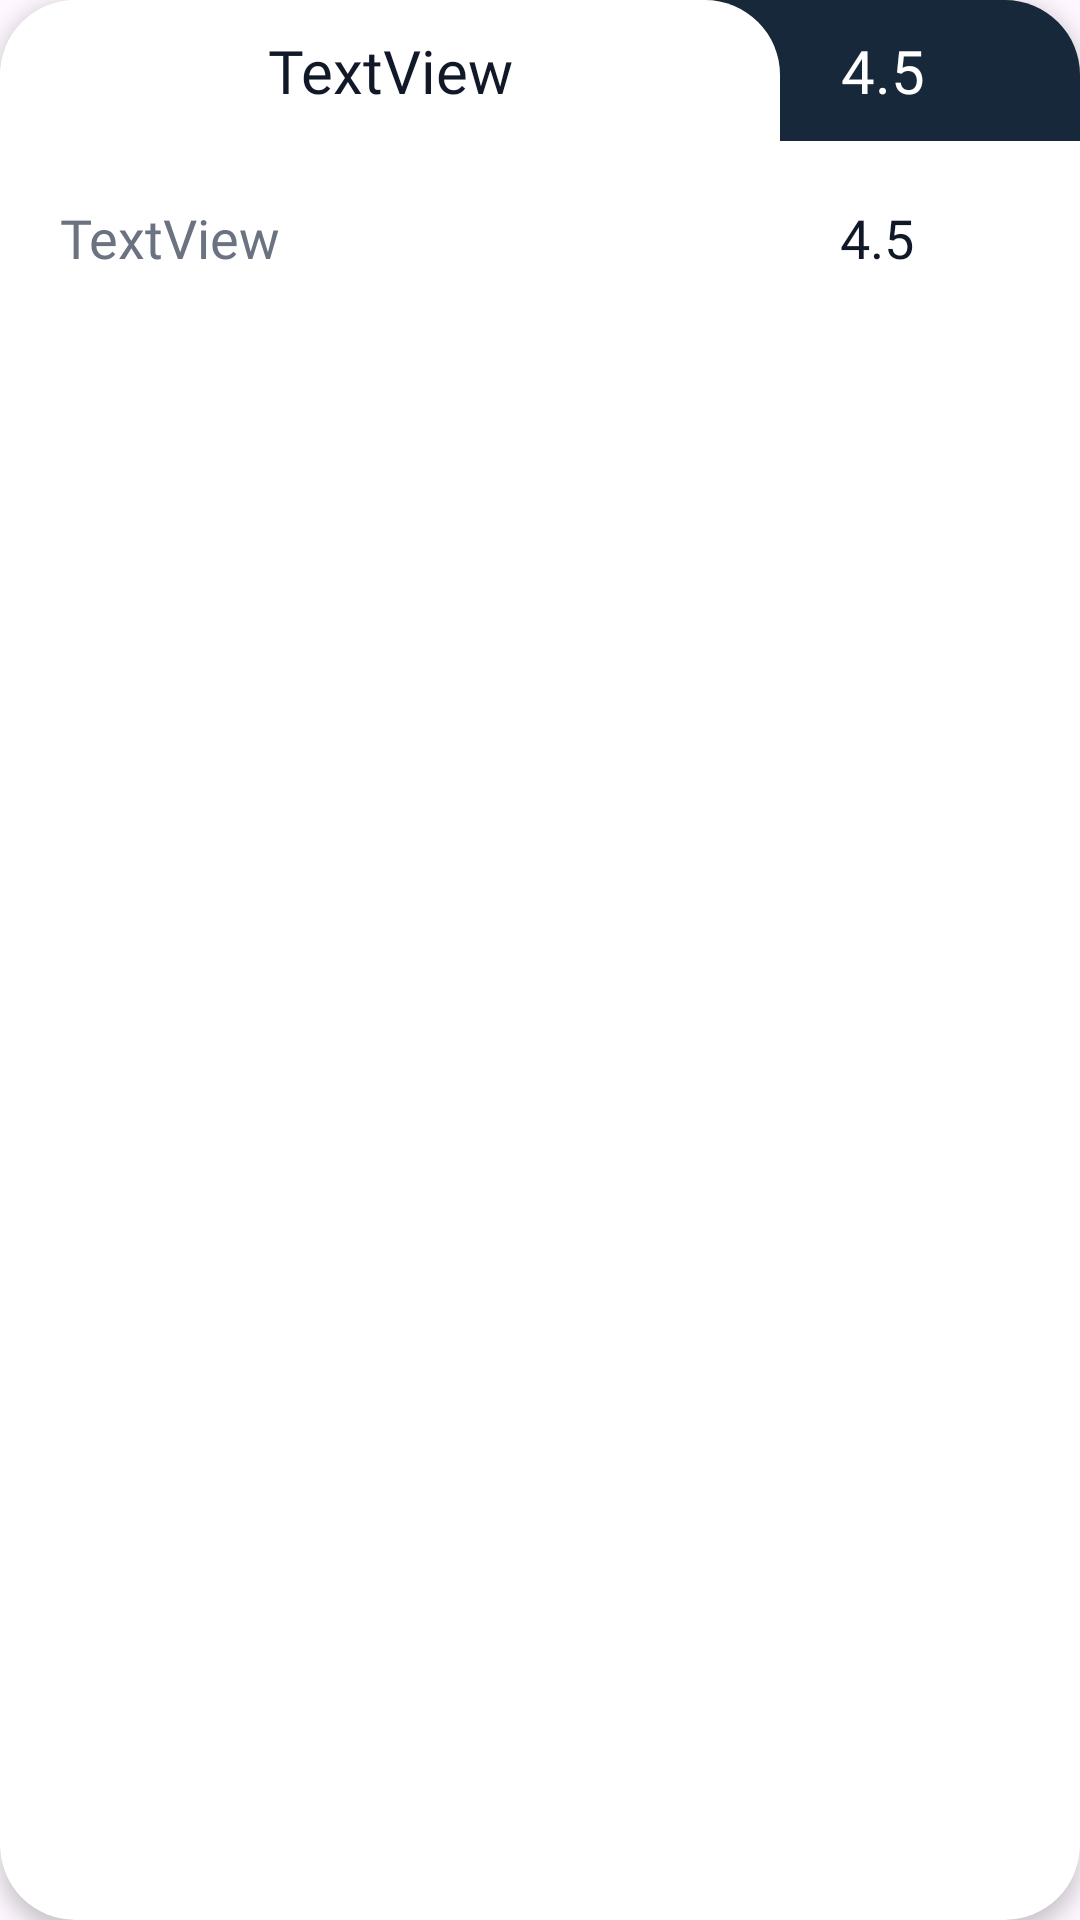

Layout XML and referenced resources for this Android screen:
<!-- AndroidManifest.xml: application theme Theme.Booka -->
<!-- res/layout/reservation_card.xml -->
<?xml version="1.0" encoding="utf-8"?>
<com.google.android.material.card.MaterialCardView xmlns:android="http://schemas.android.com/apk/res/android"
    xmlns:app="http://schemas.android.com/apk/res-auto"
    android:layout_width="match_parent"
    android:layout_height="wrap_content"
    android:layout_marginHorizontal="30dp"
    android:layout_marginTop="10dp"
    android:layout_marginBottom="8dp"
    android:backgroundTint="@color/booka_background"
    app:cardBackgroundColor="@android:color/white"
    app:cardCornerRadius="25dp"
    app:cardElevation="4dp"
    app:strokeColor="@color/booka_primary"
    app:strokeWidth="0dp">

    <androidx.constraintlayout.widget.ConstraintLayout
        android:id="@+id/bgReviewCard"
        android:layout_width="match_parent"
        android:layout_height="wrap_content">

        <TextView
            android:id="@+id/lblTime"
            android:layout_width="0dp"
            android:layout_height="wrap_content"
            android:layout_marginStart="-25dp"
            android:background="@color/booka_primary"
            android:fontFamily="@font/montserrat_bold"
            android:gravity="center_vertical"
            android:paddingVertical="10dp"
            android:paddingStart="45dp"
            android:paddingEnd="20dp"
            android:text="@string/ejemplo_rating"
            android:textColor="@color/booka_background"
            android:textSize="20sp"
            app:layout_constraintBottom_toBottomOf="@+id/lblReservationBusiness"
            app:layout_constraintEnd_toEndOf="parent"
            app:layout_constraintStart_toEndOf="@+id/lblReservationBusiness"
            app:layout_constraintTop_toTopOf="@+id/lblReservationBusiness" />

        <TextView
            android:id="@+id/lblReservationBusiness"
            android:layout_width="0dp"
            android:layout_height="wrap_content"
            android:layout_marginEnd="100dp"
            android:background="@drawable/rounded_background_top_25"
            android:backgroundTint="@color/booka_background"
            android:fontFamily="@font/montserrat_bold"
            android:gravity="center_horizontal|center_vertical"
            android:paddingHorizontal="20dp"
            android:paddingVertical="10dp"
            android:text="@string/textview"
            android:textColor="@color/booka_text_primary"
            android:textSize="20sp"
            app:layout_constraintEnd_toEndOf="parent"
            app:layout_constraintHorizontal_bias="0.15"
            app:layout_constraintStart_toStartOf="parent"
            app:layout_constraintTop_toTopOf="parent" />

        <TextView
            android:id="@+id/lblReservationServiceName"
            android:layout_width="0dp"
            android:layout_height="wrap_content"
            android:fontFamily="@font/montserrat_bold"
            android:gravity="center_vertical"
            android:paddingHorizontal="20dp"
            android:paddingVertical="20dp"
            android:text="@string/textview"
            android:textColor="@color/booka_text_secondary"
            android:textSize="18sp"
            app:layout_constraintEnd_toEndOf="@+id/lblReservationBusiness"
            app:layout_constraintStart_toStartOf="@+id/lblReservationBusiness"
            app:layout_constraintTop_toBottomOf="@+id/lblReservationBusiness" />

        <TextView
            android:id="@+id/lblPrice"
            android:layout_width="0dp"
            android:layout_height="wrap_content"
            android:fontFamily="@font/montserrat_bold"
            android:gravity="center_vertical"
            android:paddingHorizontal="20dp"
            android:paddingVertical="20dp"
            android:text="@string/ejemplo_rating"
            android:textColor="@color/booka_text_primary"
            android:textSize="18sp"
            app:layout_constraintEnd_toEndOf="@+id/lblTime"
            app:layout_constraintStart_toEndOf="@+id/lblReservationBusiness"
            app:layout_constraintTop_toBottomOf="@+id/lblTime" />

    </androidx.constraintlayout.widget.ConstraintLayout>
</com.google.android.material.card.MaterialCardView>
<!-- resources referenced by this layout -->
<resources>
  <color name="booka_background">#FFFFFF</color>
  <color name="booka_primary">#17283A</color>
  <color name="booka_text_primary">#111827</color>
  <color name="booka_text_secondary">#6B7280</color>
  <!-- drawable rounded_background_top_25 (drawable) -->
  <?xml version="1.0" encoding="utf-8"?>
  <shape xmlns:android="http://schemas.android.com/apk/res/android"
      android:shape="rectangle">
      <solid android:color="@color/white" />
      <corners
          android:topLeftRadius="25dp"
          android:topRightRadius="25dp"
          android:bottomLeftRadius="0dp"
          android:bottomRightRadius="0dp" />
  </shape>
  <string name="ejemplo_rating">4.5</string>
  <string name="textview">TextView</string>
  <style name="Theme.Booka" parent="Base.Theme.Booka" />
  <color name="white">#FFFFFF</color>
  <style name="Base.Theme.Booka" parent="Theme.Material3.DayNight.NoActionBar">
          
          
      </style>
</resources>
